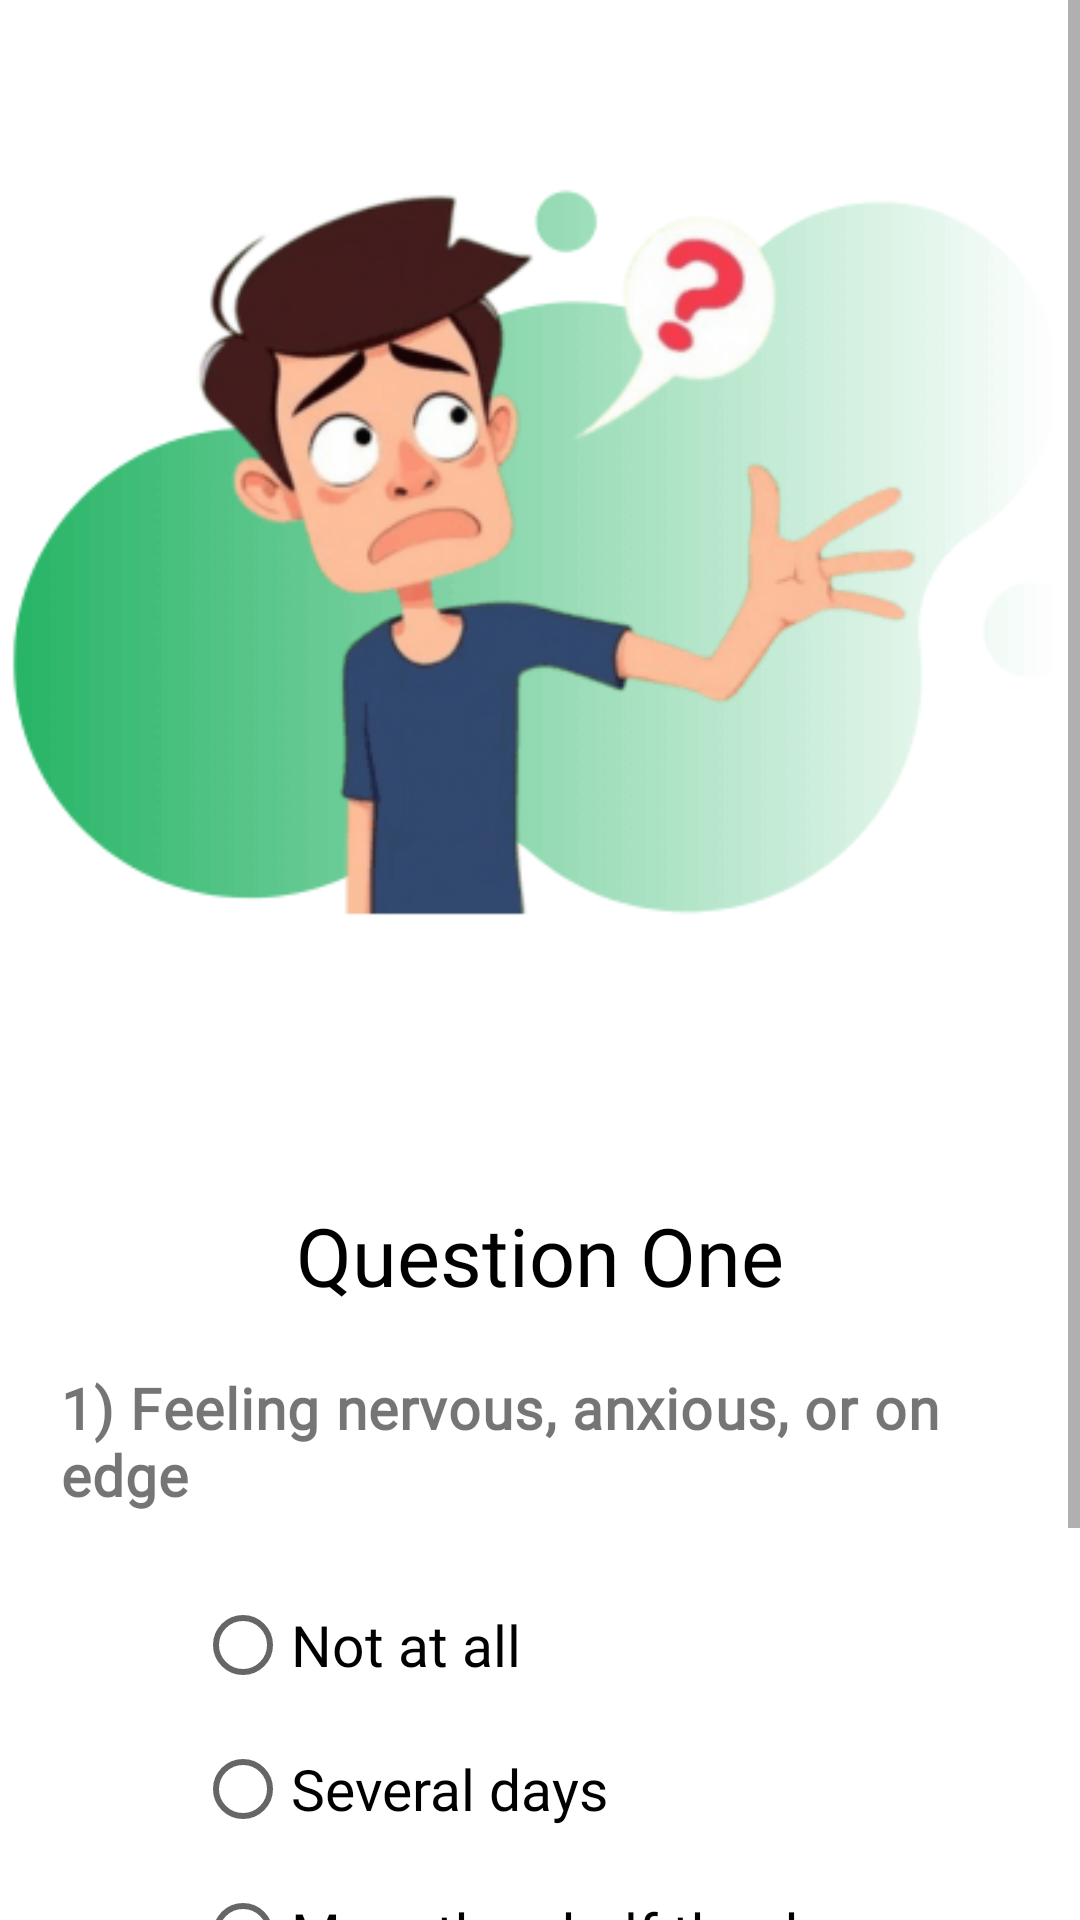

Write the Android layout XML for this screen, with the resource values it uses.
<!-- AndroidManifest.xml: application theme Theme.Smile_V1 -->
<!-- res/layout/activity_question_one.xml -->
<?xml version="1.0" encoding="utf-8"?>
<ScrollView xmlns:android="http://schemas.android.com/apk/res/android"
    xmlns:app="http://schemas.android.com/apk/res-auto"
    xmlns:tools="http://schemas.android.com/tools"
    android:layout_width="match_parent"
    android:layout_height="match_parent"
    android:background="@color/white"
    tools:context=".QuestionOneActivity">

    <androidx.constraintlayout.widget.ConstraintLayout
        android:layout_width="match_parent"
        android:layout_height="wrap_content"
        android:paddingBottom="20dp">

        <ImageView
            android:id="@+id/img"
            android:layout_width="wrap_content"
            android:layout_height="wrap_content"
            android:layout_marginTop="20dp"
            app:layout_constraintEnd_toEndOf="parent"
            app:layout_constraintStart_toStartOf="parent"
            app:layout_constraintTop_toTopOf="parent"
            app:srcCompat="@drawable/anx_que_one" />

        <TextView
            android:id="@+id/topic"
            android:layout_width="wrap_content"
            android:layout_height="wrap_content"
            android:layout_marginTop="-20dp"
            android:fontFamily="@font/poppins_semibold"
            android:text="Question One"
            android:textColor="@color/black"
            android:textSize="27sp"
            app:layout_constraintEnd_toEndOf="parent"
            app:layout_constraintStart_toStartOf="parent"
            app:layout_constraintTop_toBottomOf="@+id/img" />

        <TextView
            android:id="@+id/question"
            android:layout_width="match_parent"
            android:layout_height="wrap_content"
            android:layout_marginStart="20dp"
            android:layout_marginTop="20dp"
            android:layout_marginEnd="20dp"
            android:fontFamily="@font/poppins_regular"
            android:text="1) Feeling nervous, anxious, or on edge"
            android:textSize="19sp"
            android:textStyle="bold"
            android:letterSpacing="0.02"
            app:layout_constraintEnd_toEndOf="parent"
            app:layout_constraintStart_toStartOf="parent"
            app:layout_constraintTop_toBottomOf="@+id/topic" />

        <RadioGroup
            android:id="@+id/radioGroup"
            android:layout_width="wrap_content"
            android:layout_height="wrap_content"
            android:layout_marginTop="20dp"
            app:layout_constraintEnd_toEndOf="parent"
            app:layout_constraintStart_toStartOf="parent"
            app:layout_constraintTop_toBottomOf="@+id/question" >

            <RadioButton
                android:id="@+id/rbNotAtAll"
                android:layout_width="match_parent"
                android:layout_height="wrap_content"
                android:text="Not at all"
                android:fontFamily="@font/poppins_regular"
                android:textSize="19sp"/>

            <RadioButton
                android:id="@+id/rbSeveralDays"
                android:layout_width="match_parent"
                android:layout_height="wrap_content"
                android:text="Several days"
                android:fontFamily="@font/poppins_regular"
                android:textSize="19sp"/>

            <RadioButton
                android:id="@+id/rbMoreThanHlafDays"
                android:layout_width="match_parent"
                android:layout_height="wrap_content"
                android:text="More than half the days"
                android:fontFamily="@font/poppins_regular"
                android:textSize="19sp"/>

            <RadioButton
                android:id="@+id/rbNearlyEveryDay"
                android:layout_width="match_parent"
                android:layout_height="wrap_content"
                android:text="Nearly every day"
                android:fontFamily="@font/poppins_regular"
                android:textSize="19sp"/>
        </RadioGroup>

        <androidx.appcompat.widget.AppCompatButton
            android:id="@+id/btnNext"
            android:layout_width="match_parent"
            android:layout_height="wrap_content"
            android:layout_marginStart="20dp"
            android:layout_marginTop="20dp"
            android:layout_marginEnd="20dp"
            app:layout_constraintEnd_toEndOf="parent"
            app:layout_constraintStart_toStartOf="parent"
            app:layout_constraintTop_toBottomOf="@+id/radioGroup"
            android:text="Next"
            android:paddingTop="10dp"
            android:paddingBottom="10dp"
            android:background="@drawable/green_btn"
            android:textColor="@color/white"
            android:textSize="20sp"
            android:fontFamily="@font/poppins_semibold"/>

    </androidx.constraintlayout.widget.ConstraintLayout>
</ScrollView>
<!-- resources referenced by this layout -->
<resources>
  <color name="black">#FF000000</color>
  <color name="white">#FFFFFFFF</color>
  <!-- drawable anx_que_one: png bitmap (drawable, 20388 bytes) -->
  <style name="Theme.Smile_V1" parent="Base.Theme.Smile_V1" />
  <style name="Base.Theme.Smile_V1" parent="Theme.MaterialComponents.DayNight.NoActionBar">
          <item name="colorPrimary">@color/splash_screen_blue</item>
          <item name="colorOnBackground">@color/white</item>
          
          <item name="android:windowContentTransitions">true</item>
  
          
          
      </style>
  <color name="splash_screen_blue">#0097b2</color>
</resources>
